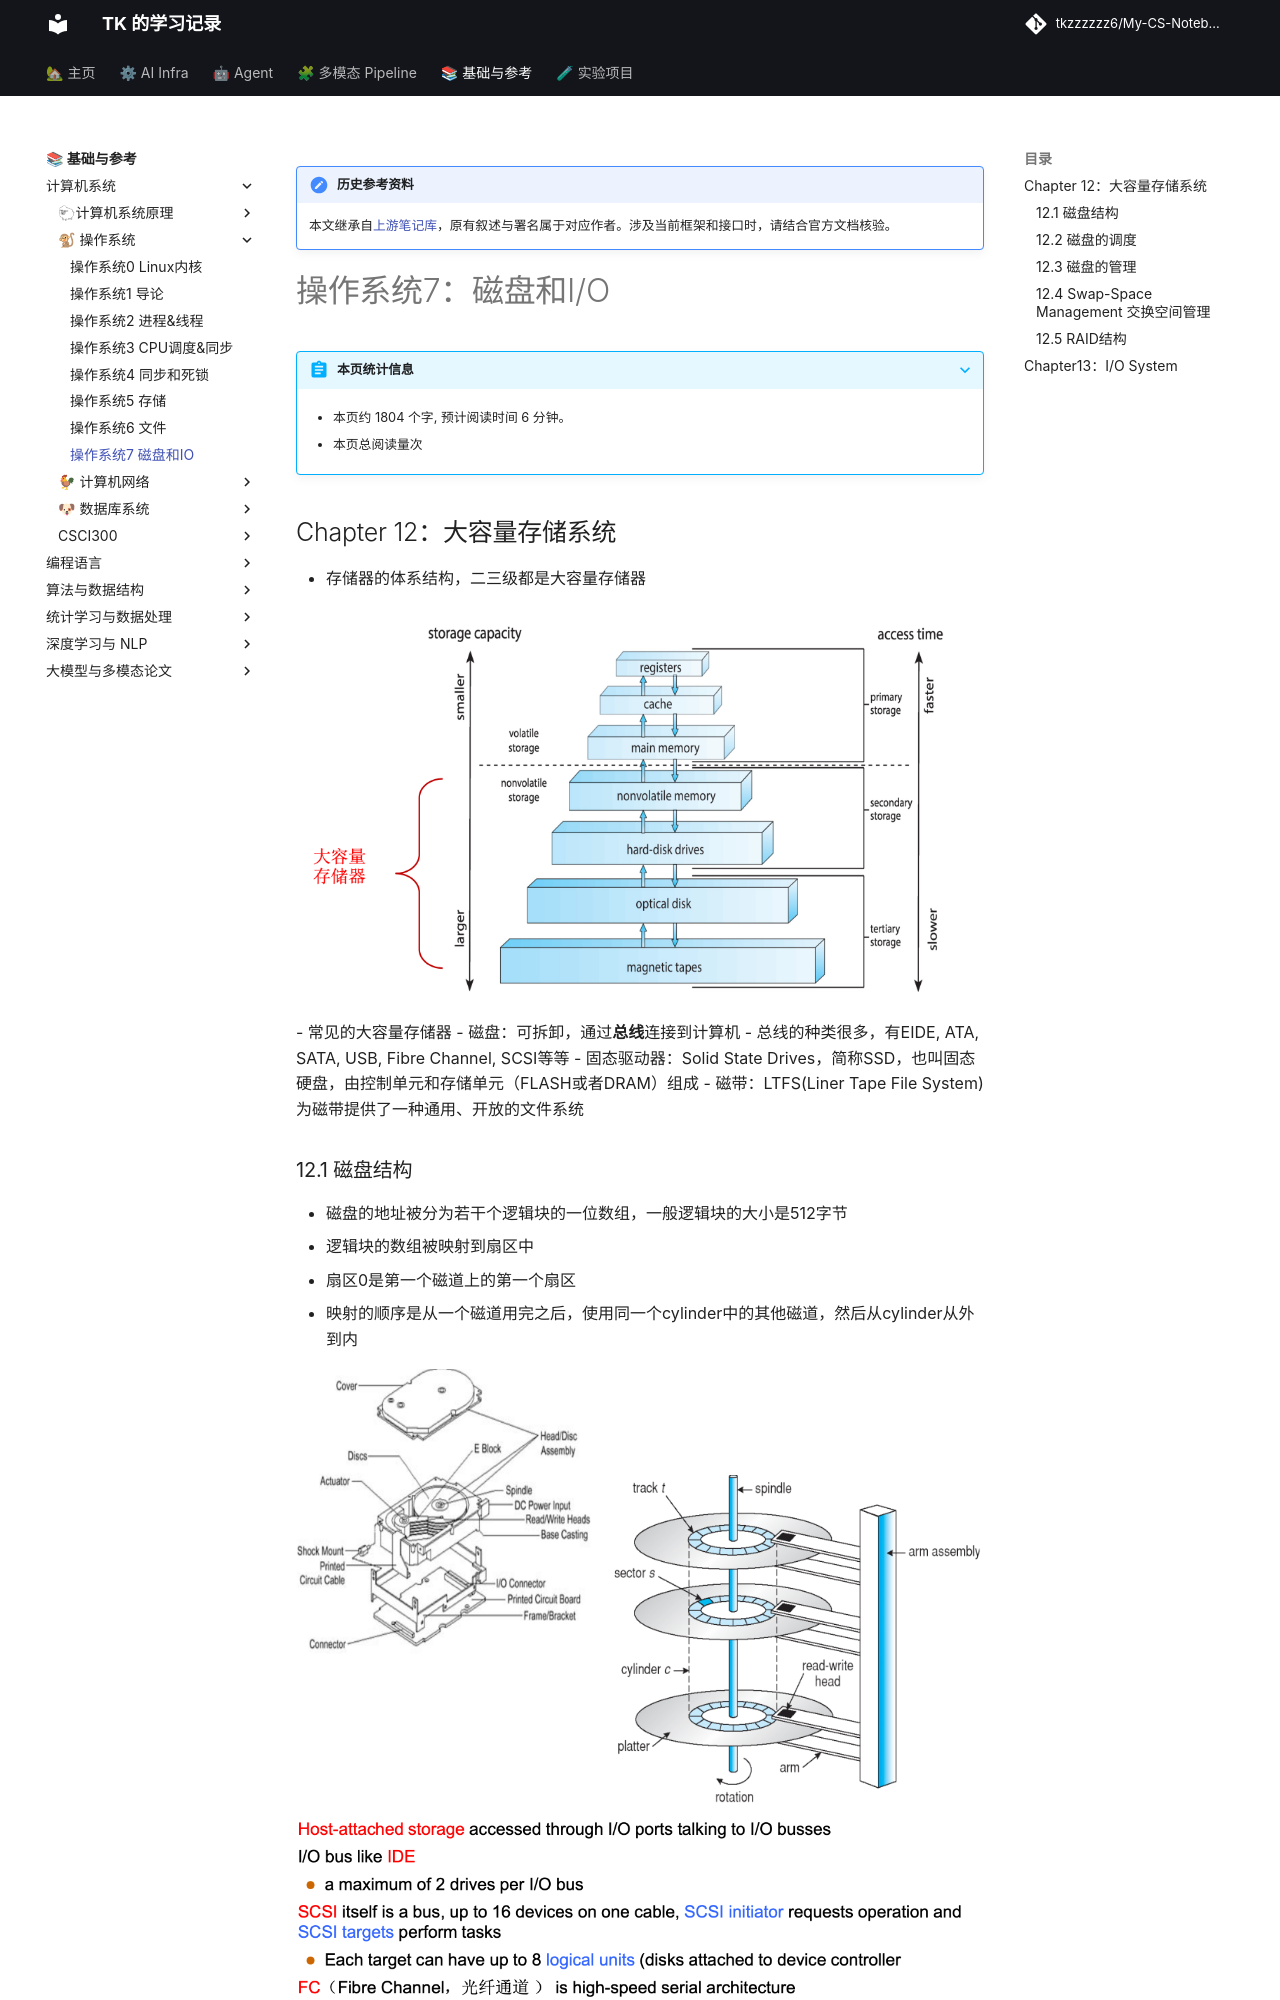

repository: tkzzzzzz6/My-CS-Notebook · page: OS/操作系统7-磁盘和IO/index.html · generator: mkdocs

!!! note "历史参考资料"
    本文继承自[上游笔记库](https://github.com/zwygit2025/My-CS-Notebook/blob/a94d023/docs/OS/%E6%93%8D%E4%BD%9C%E7%B3%BB%E7%BB%9F7-%E7%A3%81%E7%9B%98%E5%92%8CIO.md)，原有叙述与署名属于对应作者。涉及当前框架和接口时，请结合官方文档核验。
